pico-8 play session: no input (idle), after a click and taps of 🅾, ❎, 🅾+❎, 🅾 in the second before t = 0

[t = 1 s] idle ~1s (no d-pad/buttons)
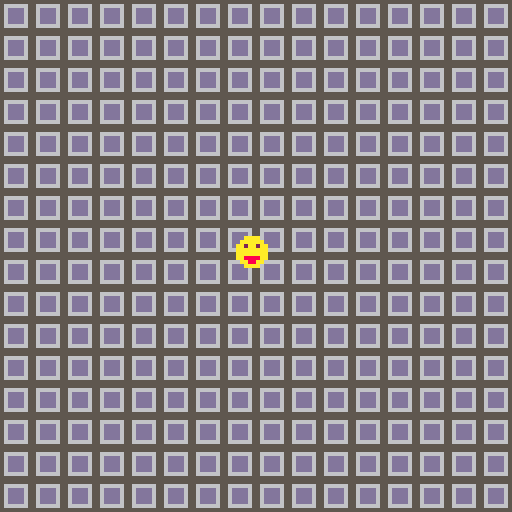

pico-8 cartridge
version 18
__lua__
function _update()
	
end

function _draw()
	cls()
	map(0,0)
	spr(player.sp,player.x,player.y,1,1,player.flp)
end
-->8
function _init()
--starts first music track
music(0)

	player={
		sp=1,
		x=59,
		y=59,
		w=8,
		h=8,
		flp=false,
		dx=0,
		dy=0,
		max_dx=2,
		max_dy=3,
		acc=0.5,
		boost=4,
		anim=0,
		running = false,
		jumping = false,
		falling = false,
		sliding = false,
		landed = false
	}
	
	end
__gfx__
0000000000aaaa000000000000000000000000000000000000000000f8f000000000000055555555000000000000000000000000000000000000000000000000
000000000aaaaaa00bbbb30000aaa0000444444000cc000000000000fff000000014000056666665000000000000000000000000000000000000000000000000
00700700aa2aa2aa00b3bb00000aea000a8aaaa00030c30000000000f8f000000044000056dddd65000000000000000000000000000000000000000000000000
00077000aaaaaaaa000bb30000aaaa0000a8aa00000c3c0000000000ffff00000441041056dddd65000000000000000000000000000000000000000000000000
00077000aaaaaaaa00030b0000aeae00000aa8000ccc3c0000002dd0000800000044444056dddd65000000000000000000000000000000000000000000000000
00700700aa8888aa00000000000aaa00000aaa0000ccc0000000002d000f00000004100056dddd65000000000000000000000000000000000000000000000000
000000000aa88aa0000000000000a000000a8a000003c00000000dd2000080000000000056666665000000000000000000000000000000000000000000000000
0000000000aaaa00000000000000a0000000a000000c30000000dd2d000000000000000055555555000000000000000000000000000000000000000000000000
__map__
0909090909090909090909090909090909090909090909090000000000000000000000000000000000000000000000000000000000000000000000000000000000000000000000000000000000000000000000000000000000000000000000000000000000000000000000000000000000000000000000000000000000000000
0909090909090909090909090909090909090909090909090000000000000000000000000000000000000000000000000000000000000000000000000000000000000000000000000000000000000000000000000000000000000000000000000000000000000000000000000000000000000000000000000000000000000000
0909090909090909090909090909090909090909090909090000000000000000000000000000000000000000000000000000000000000000000000000000000000000000000000000000000000000000000000000000000000000000000000000000000000000000000000000000000000000000000000000000000000000000
0909090909090909090909090909090909090909090909090000000000000000000000000000000000000000000000000000000000000000000000000000000000000000000000000000000000000000000000000000000000000000000000000000000000000000000000000000000000000000000000000000000000000000
0909090909090909090909090909090909090909090909090000000000000000000000000000000000000000000000000000000000000000000000000000000000000000000000000000000000000000000000000000000000000000000000000000000000000000000000000000000000000000000000000000000000000000
0909090909090909090909090909090909090909090909090000000000000000000000000000000000000000000000000000000000000000000000000000000000000000000000000000000000000000000000000000000000000000000000000000000000000000000000000000000000000000000000000000000000000000
0909090909090909090909090909090909090909090909090000000000000000000000000000000000000000000000000000000000000000000000000000000000000000000000000000000000000000000000000000000000000000000000000000000000000000000000000000000000000000000000000000000000000000
0909090909090909090909090909090909090909090909090000000000000000000000000000000000000000000000000000000000000000000000000000000000000000000000000000000000000000000000000000000000000000000000000000000000000000000000000000000000000000000000000000000000000000
0909090909090909090909090909090909090909090909090000000000000000000000000000000000000000000000000000000000000000000000000000000000000000000000000000000000000000000000000000000000000000000000000000000000000000000000000000000000000000000000000000000000000000
0909090909090909090909090909090909090909090909090900000000000000000000000000000000000000000000000000000000000000000000000000000000000000000000000000000000000000000000000000000000000000000000000000000000000000000000000000000000000000000000000000000000000000
0909090909090909090909090909090909090909090909090900000000000000000000000000000000000000000000000000000000000000000000000000000000000000000000000000000000000000000000000000000000000000000000000000000000000000000000000000000000000000000000000000000000000000
0909090909090909090909090909090909090909090909090900000000000000000000000000000000000000000000000000000000000000000000000000000000000000000000000000000000000000000000000000000000000000000000000000000000000000000000000000000000000000000000000000000000000000
0909090909090909090909090909090909090909090909090900000000000000000000000000000000000000000000000000000000000000000000000000000000000000000000000000000000000000000000000000000000000000000000000000000000000000000000000000000000000000000000000000000000000000
0909090909090909090909090909090909090909090909090900000000000000000000000000000000000000000000000000000000000000000000000000000000000000000000000000000000000000000000000000000000000000000000000000000000000000000000000000000000000000000000000000000000000000
0909090909090909090909090909090909090909090909090900000000000000000000000000000000000000000000000000000000000000000000000000000000000000000000000000000000000000000000000000000000000000000000000000000000000000000000000000000000000000000000000000000000000000
0909090909090909090909090909090909090909090909090900000000000000000000000000000000000000000000000000000000000000000000000000000000000000000000000000000000000000000000000000000000000000000000000000000000000000000000000000000000000000000000000000000000000000
0909090909090909090909090909090909090909090909090900000000000000000000000000000000000000000000000000000000000000000000000000000000000000000000000000000000000000000000000000000000000000000000000000000000000000000000000000000000000000000000000000000000000000
0909090909090909090909090909090909090909090909090900000000000000000000000000000000000000000000000000000000000000000000000000000000000000000000000000000000000000000000000000000000000000000000000000000000000000000000000000000000000000000000000000000000000000
